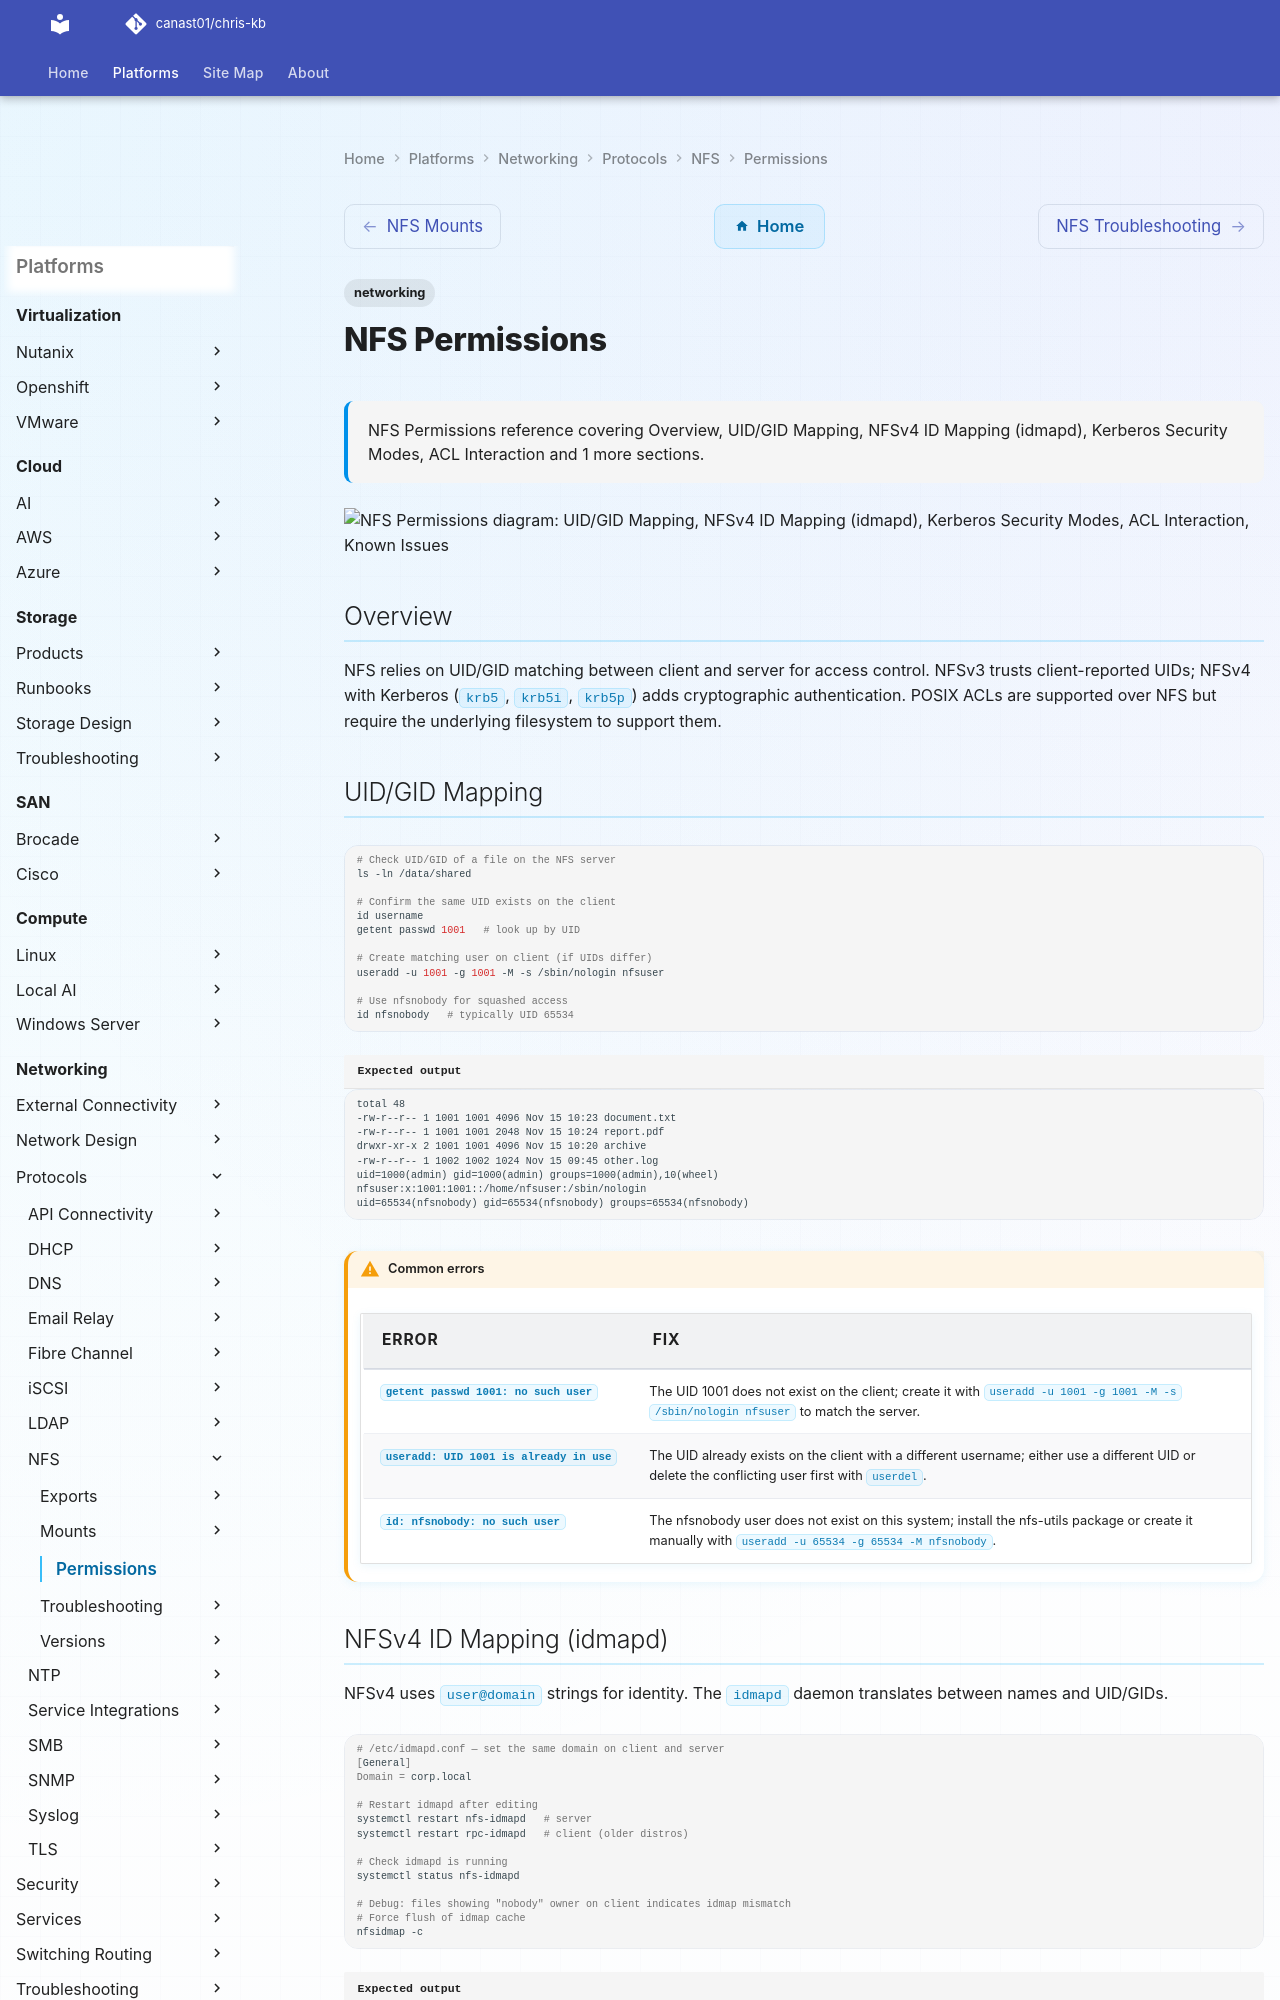

repository: canast01/chris-kb · page: networking/protocols/nfs/permissions/index.html · generator: mkdocs

---
tags:
  - networking
description: "NFS Permissions reference covering Overview, UID/GID Mapping, NFSv4 ID Mapping (idmapd), Kerberos Security Modes, ACL Interaction and 1 more sections."
---
# NFS Permissions

<div class="kb-summary">
NFS Permissions reference covering Overview, UID/GID Mapping, NFSv4 ID Mapping (idmapd), Kerberos Security Modes, ACL Interaction and 1 more sections.
</div>

```d2
direction: down

uidgid_mapping: "UID/GID Mapping" {shape: rectangle}
nfsv4_id_mapping_idmapd: "NFSv4 ID Mapping (idmapd)" {shape: rectangle}
kerberos_security_modes: "Kerberos Security Modes" {shape: rectangle}
acl_interaction: "ACL Interaction" {shape: rectangle}
known_issues: "Known Issues" {shape: rectangle}

uidgid_mapping -> nfsv4_id_mapping_idmapd: uses
nfsv4_id_mapping_idmapd -> kerberos_security_modes: uses
kerberos_security_modes -> acl_interaction: uses
acl_interaction -> known_issues: uses
```

## Overview

NFS relies on UID/GID matching between client and server for access control. NFSv3 trusts client-reported UIDs; NFSv4 with Kerberos (`krb5`, `krb5i`, `krb5p`) adds cryptographic authentication. POSIX ACLs are supported over NFS but require the underlying filesystem to support them.

## UID/GID Mapping

```bash
# Check UID/GID of a file on the NFS server
ls -ln /data/shared

# Confirm the same UID exists on the client
id username
getent passwd 1001   # look up by UID

# Create matching user on client (if UIDs differ)
useradd -u 1001 -g 1001 -M -s /sbin/nologin nfsuser

# Use nfsnobody for squashed access
id nfsnobody   # typically UID 65534
```


```text title="Expected output"
total 48
-rw-r--r-- 1 1001 1001 4096 Nov 15 10:23 document.txt
-rw-r--r-- 1 1001 1001 2048 Nov 15 10:24 report.pdf
drwxr-xr-x 2 1001 1001 4096 Nov 15 10:20 archive
-rw-r--r-- 1 1002 1002 1024 Nov 15 09:45 other.log
uid=1000(admin) gid=1000(admin) groups=1000(admin),10(wheel)
nfsuser:x:1001:1001::/home/nfsuser:/sbin/nologin
uid=65534(nfsnobody) gid=65534(nfsnobody) groups=65534(nfsnobody)
```

!!! warning "Common errors"
    | Error | Fix |
    |---|---|
    | `getent passwd 1001: no such user` | The UID 1001 does not exist on the client; create it with `useradd -u 1001 -g 1001 -M -s /sbin/nologin nfsuser` to match the server. |
    | `useradd: UID 1001 is already in use` | The UID already exists on the client with a different username; either use a different UID or delete the conflicting user first with `userdel`. |
    | `id: nfsnobody: no such user` | The nfsnobody user does not exist on this system; install the nfs-utils package or create it manually with `useradd -u 65534 -g 65534 -M nfsnobody`. |
